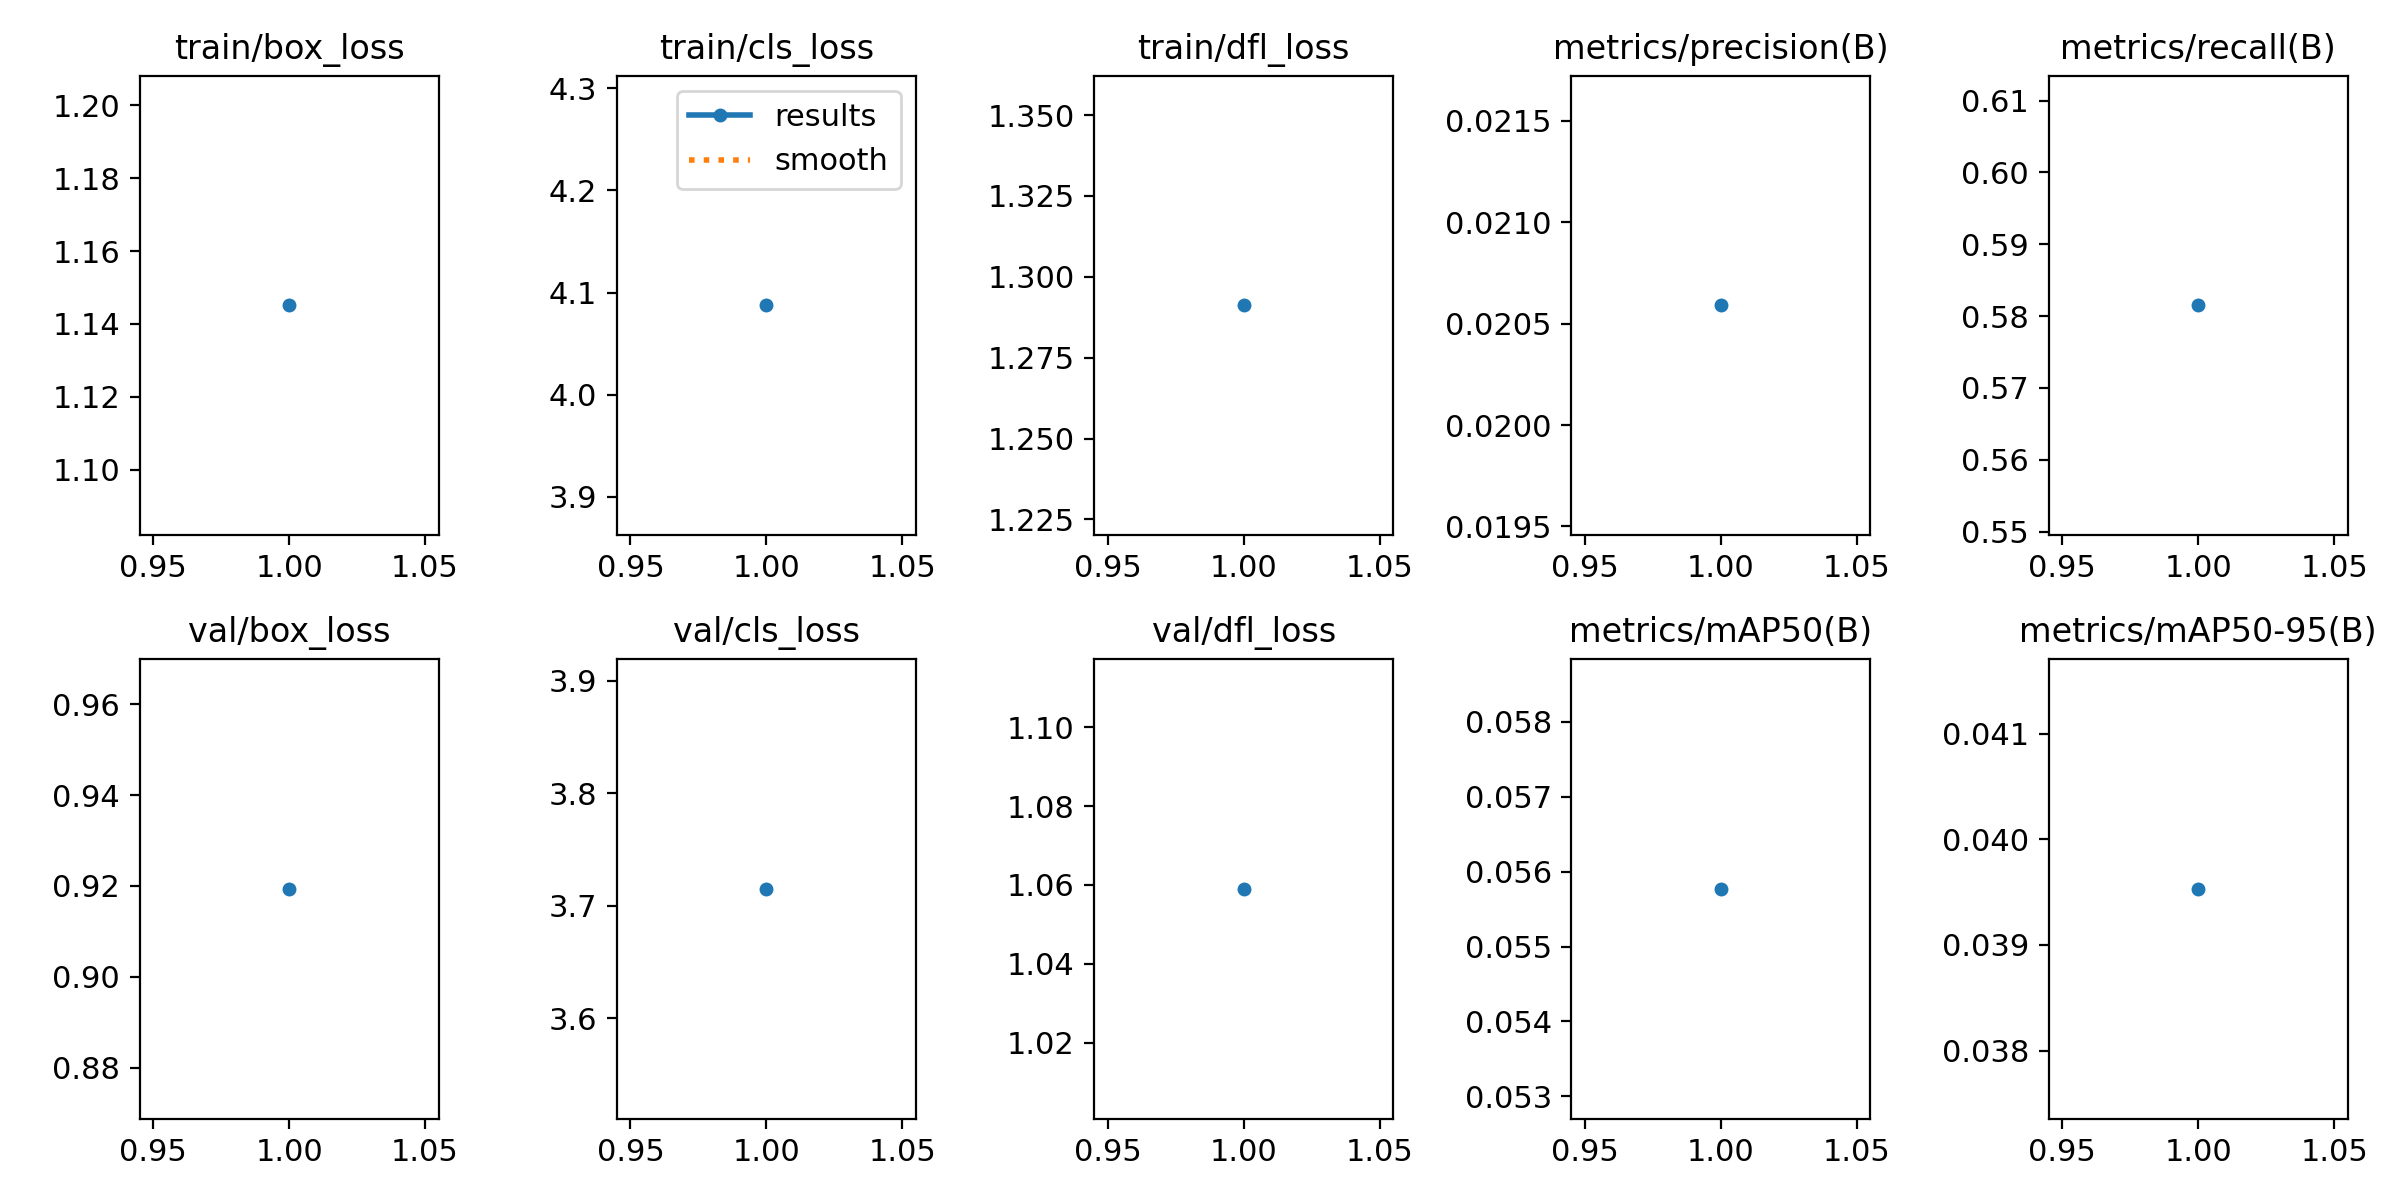

Data behind this chart, as committed beside it:
epoch, time, train/box_loss, train/cls_loss, train/dfl_loss, metrics/precision(B), metrics/recall(B), metrics/mAP50(B), metrics/mAP50-95(B), val/box_loss, val/cls_loss, val/dfl_loss, lr/pg0, lr/pg1, lr/pg2
1, 658.9, 1.145, 4.088, 1.291, 0.02059, 0.5815, 0.05577, 0.03953, 0.9194, 3.715, 1.059, 0.0001382, 0.0001382, 0.0001382
